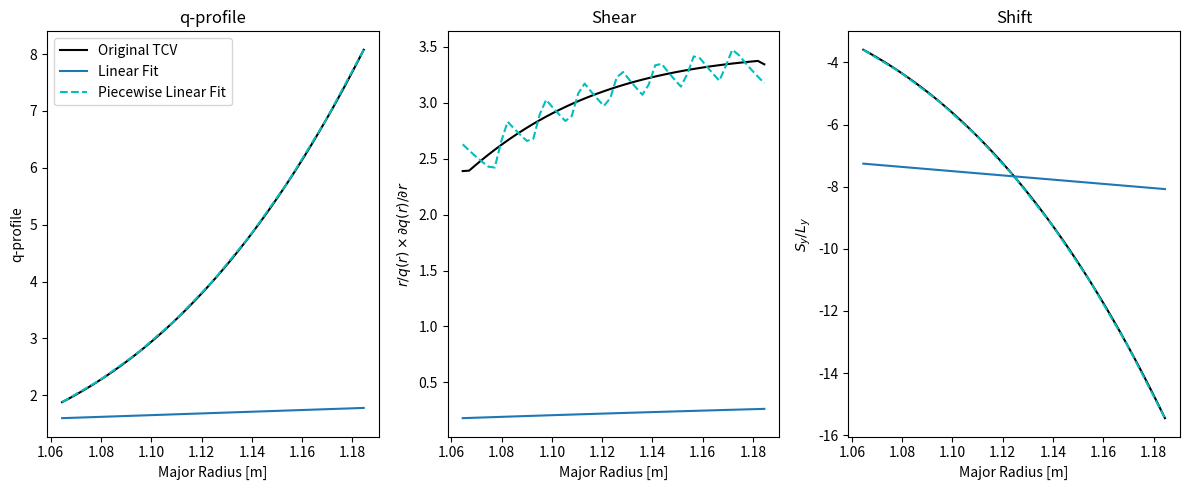
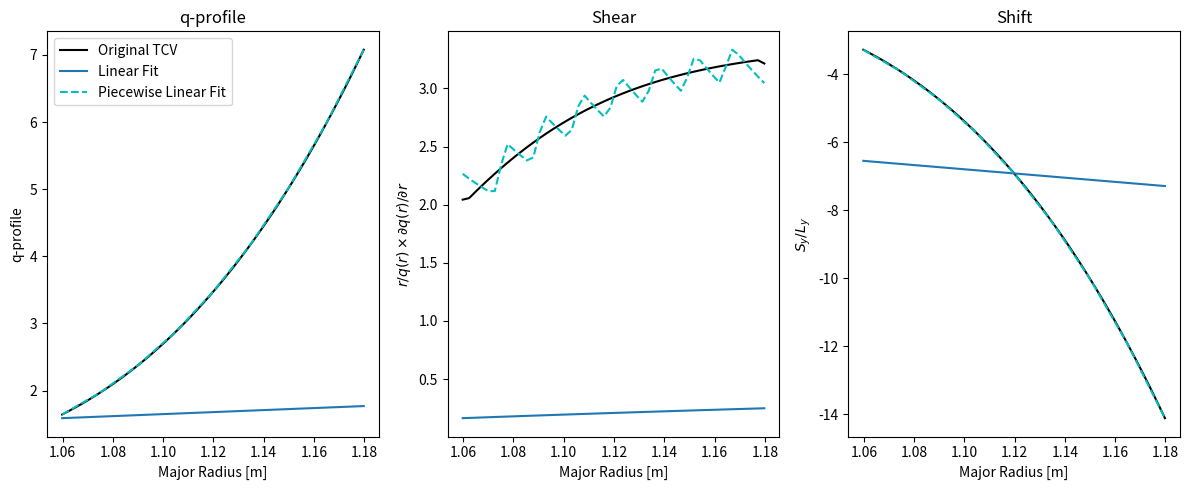

Generate these figures, in order, with matplotlib:
import numpy as np
import matplotlib.pyplot as plt

class Context_PT:
    a_shift = 0.25  # Parameter in Shafranov shift
    Z_axis = 0.1414361745  # Magnetic axis height [m]
    R_axis = 0.8727315068  # Magnetic axis major radius [m]
    B_axis = 1.4  # Magnetic field at the magnetic axis [T]
    R_LCFSmid = 1.0968432365089495  # Major radius of the LCFS at the outboard midplane [m]
    x_inner = 0.04  # Radial extent inside LCFS
    x_outer = 0.08  # Radial extent outside LCFS
    Rmid_min = R_LCFSmid - x_inner  # Minimum midplane major radius of simulation box [m]
    Rmid_max = R_LCFSmid + x_outer  # Maximum midplane major radius of simulation box [m]
    R0 = 0.5 * (Rmid_min + Rmid_max)  # Major radius of the simulation box [m]
    a_mid = R_LCFSmid - R_axis  # Minor radius at outboard midplane [m]
    # Redefine a_mid with Shafranov shift, to ensure LCFS radial location
    a_mid = R_axis / a_shift - np.sqrt(R_axis * (R_axis - 2 * a_shift * R_LCFSmid + 2 * a_shift * R_axis)) / a_shift
    r0 = R0 - R_axis  # Minor radius of the simulation box [m]
    Lx = Rmid_max - Rmid_min
    x_min = 0.0
    x_max = Lx
    Ly = 0.2
    Lz = 2.0 * np.pi - 1e-10
    Nx = 48
    
    def r_x(self, x):
        return x + self.a_mid - self.x_inner
    
ctx = Context_PT()

def qprofile_TCV_PT(r, ctx):
    y = r + ctx.R_axis
    a = 497.3420166252413
    b = -1408.736172826569
    c = 1331.4134861681464
    d = -419.00692601227627
    return (a*y**3 + b*y**2 + c*y + d)

qprofile_TCV = qprofile_TCV_PT

def shear(r, qprof, ctx):
    q = qprof(r, ctx)  # Assuming q is callable
    dqdr = np.gradient(q, r)
    shear = (r/q) * dqdr
    return shear

def shift(x, qprofile, ctx):
    x0 = 0.5 * (ctx.x_min + ctx.x_max)
    r0 = ctx.r_x(x0)
    q0 = qprofile(r0, ctx)  # Assuming qprofile is callable
    r = ctx.r_x(x)
    return -ctx.r0 / q0 * qprofile(r,ctx) * ctx.Lz


x = np.linspace(ctx.x_min, ctx.x_max, ctx.Nx) # radial coordinate
r = ctx.r_x(x) # minor radius
R = ctx.R_axis + r # major radius

# linear fit of the TCV q-profile
qprofile = qprofile_TCV(r, ctx)
qfit_lin = np.polyfit(R, qprofile, 1)
def qfit_lin_func(r, ctx):
    y = r + ctx.R_axis
    return 1.5 * y 
    return qfit_lin[0] * y + qfit_lin[1]
# print the coefficients of the linear fit
print("Linear fit coefficients: ", qfit_lin)

# quadratic fit of the TCV q-profile
qfit_quad = np.polyfit(R, qprofile, 2)
def qfit_quad_func(r, ctx):
    y = r + ctx.R_axis
    return qfit_quad[0] * y**2 + qfit_quad[1] * y + qfit_quad[2]
# print the coefficients of the quadratic fit
print("Quadratic fit coefficients: ", qfit_quad)

# cubic fit of the TCV q-profile
qfit_cub = np.polyfit(R, qprofile, 3)
def qfit_cub_func(r, ctx):
    y = r + ctx.R_axis
    return qfit_cub[0] * y**3 + qfit_cub[1] * y**2 + qfit_cub[2] * y + qfit_cub[3]

# piecewise linear fit of the TCV q-profile
Npieces = 8
qfit_piecewise = np.zeros((Npieces, 2))
for i in range(Npieces):
    x1 = i * (ctx.x_max - ctx.x_min) / Npieces
    x2 = (i + 1) * (ctx.x_max - ctx.x_min) / Npieces
    r1 = ctx.r_x(x1)
    r2 = ctx.r_x(x2)
    R1 = r1 + ctx.R_axis
    R2 = r2 + ctx.R_axis
    q1 = qprofile_TCV(r1, ctx)
    q2 = qprofile_TCV(r2, ctx)
    qfit_piecewise[i, 0] = (q2 - q1) / (R2 - R1)  # slope
    qfit_piecewise[i, 1] = q1 - qfit_piecewise[i, 0] * R1  # intercept

    
def qfit_piecewise_func(r, ctx):
    if isinstance(r, float): 
        r = np.array([r])
    y = r + ctx.R_axis
    fit = np.zeros_like(y)
    for i in range(len(y)):
        for j in range(Npieces):
            x1 = j * (ctx.x_max - ctx.x_min) / Npieces
            x2 = (j + 1) * (ctx.x_max - ctx.x_min) / Npieces
            R1 = ctx.r_x(x1) + ctx.R_axis
            R2 = ctx.r_x(x2) + ctx.R_axis
            if y[i] >= R1 and y[i] <= R2:
                fit[i] = qfit_piecewise[j, 0] * y[i] + qfit_piecewise[j, 1]
    return fit
    
# print the coefficients of the piecewise linear fit and their interval in a c code format with 16 digits
print("Piecewise linear fit coefficients in C code format: ")
for i in range(Npieces):
    x1 = i * (ctx.x_max - ctx.x_min) / Npieces
    x2 = (i + 1) * (ctx.x_max - ctx.x_min) / Npieces
    r1 = ctx.r_x(x1)
    r2 = ctx.r_x(x2)
    R1 = r1 + ctx.R_axis
    R2 = r2 + ctx.R_axis
    print("if (R >= %.14g && R <= %.14g) q = %.14g * R + %.14g;" % (R1, R2, qfit_piecewise[i, 0], qfit_piecewise[i, 1]))


# compare the fits and the original TCV data for q profile, shear and shift
fig, ax = plt.subplots(1, 3, figsize=(12, 5))
# Plot q-profile
ax[0].plot(R, qprofile, '-k', label='Original TCV')
ax[0].plot(R, qfit_lin_func(r, ctx), '-', label='Linear Fit')
# ax[0].plot(R, qfit_quad_func(r, ctx), '-', label='Quadratic Fit')
# ax[0].plot(R, qfit_cub_func(r, ctx), '-', label='Cubic Fit')
ax[0].plot(R, qfit_piecewise_func(r, ctx), '--c', label='Piecewise Linear Fit')
ax[0].set_xlabel('Major Radius [m]')
ax[0].set_ylabel('q-profile')
ax[0].set_title('q-profile')
# Plot shear
shear_original = shear(r, qprofile_TCV, ctx)
shear_linear = shear(r, qfit_lin_func, ctx)
shear_quadratic = shear(r, qfit_quad_func, ctx)
ax[1].plot(R, shear_original, '-k')
ax[1].plot(R, shear_linear, '-')
# ax[1].plot(R, shear_quadratic, '-')
# ax[1].plot(R, shear(r, qfit_cub_func, ctx), '-')
ax[1].plot(R, shear(r, qfit_piecewise_func, ctx), '--c')
ax[1].set_xlabel('Major Radius [m]')
ax[1].set_ylabel(r'$r/q(r) \times \partial q(r)/\partial r$')
ax[1].set_title('Shear')
# Plot shift
shift_original = shift(x, qprofile_TCV, ctx)/ctx.Ly
shift_linear = shift(x, qfit_lin_func, ctx)/ctx.Ly
shift_quadratic = shift(x, qfit_quad_func, ctx)/ctx.Ly
ax[2].plot(R, shift_original, '-k')
ax[2].plot(R, shift_linear, '-')
# ax[2].plot(R, shift_quadratic, '-')
# ax[2].plot(R, shift(x, qfit_cub_func, ctx)/ctx.Ly, '-')
ax[2].plot(R, shift(x, qfit_piecewise_func, ctx)/ctx.Ly, '--c')
ax[2].set_xlabel('Major Radius [m]')
ax[2].set_ylabel(r'$S_y/L_y$')
ax[2].set_title('Shift')
# Add legend only to the first subplot
ax[0].legend()#loc='upper center', bbox_to_anchor=(1.5, 1.2), ncol=3)
plt.tight_layout()
plt.show()


import numpy as np
import matplotlib.pyplot as plt

class Context_NT:
    a_shift = 0.5  # Parameter in Shafranov shift
    Z_axis = 0.1414361745  # Magnetic axis height [m]
    R_axis = 0.8867856264  # Magnetic axis major radius [m]
    B_axis = 1.4  # Magnetic field at the magnetic axis [T]
    R_LCFSmid = 1.0870056099999  # Major radius of the LCFS at the outboard midplane [m]
    x_inner = 0.04  # Radial extent inside LCFS
    x_outer = 0.08  # Radial extent outside LCFS
    Rmid_min = R_LCFSmid - x_inner  # Minimum midplane major radius of simulation box [m]
    Rmid_max = R_LCFSmid + x_outer  # Maximum midplane major radius of simulation box [m]
    R0 = 0.5 * (Rmid_min + Rmid_max)  # Major radius of the simulation box [m]
    a_mid = R_LCFSmid - R_axis  # Minor radius at outboard midplane [m]
    # Redefine a_mid with Shafranov shift, to ensure LCFS radial location
    a_mid = R_axis / a_shift - np.sqrt(R_axis * (R_axis - 2 * a_shift * R_LCFSmid + 2 * a_shift * R_axis)) / a_shift
    r0 = R0 - R_axis  # Minor radius of the simulation box [m]
    Lx = Rmid_max - Rmid_min
    x_min = 0.0
    x_max = Lx
    Ly = 0.2
    Lz = 2.0 * np.pi - 1e-10
    Nx = 48
    
    def r_x(self, x):
        return x + self.a_mid - self.x_inner
    
ctx = Context_NT()

def qprofile_TCV_NT(r, ctx):
    y = r + ctx.R_axis
    a = 484.0615913225881
    b = -1378.25993228584
    c = 1309.3099150729233
    d = -414.13270311478726
    return (a*y**3 + b*y**2 + c*y + d)

qprofile_TCV = qprofile_TCV_NT

def shear(r, qprof, ctx):
    q = qprof(r, ctx)  # Assuming q is callable
    dqdr = np.gradient(q, r)
    shear = (r/q) * dqdr
    return shear

def shift(x, qprofile, ctx):
    x0 = 0.5 * (ctx.x_min + ctx.x_max)
    r0 = ctx.r_x(x0)
    q0 = qprofile(r0, ctx)  # Assuming qprofile is callable
    r = ctx.r_x(x)
    return -ctx.r0 / q0 * qprofile(r,ctx) * ctx.Lz


x = np.linspace(ctx.x_min, ctx.x_max, ctx.Nx) # radial coordinate
r = ctx.r_x(x) # minor radius
R = ctx.R_axis + r # major radius

# linear fit of the TCV q-profile
qprofile = qprofile_TCV(r, ctx)
qfit_lin = np.polyfit(R, qprofile, 1)
def qfit_lin_func(r, ctx):
    y = r + ctx.R_axis
    return 1.5 * y 
    return qfit_lin[0] * y + qfit_lin[1]
# print the coefficients of the linear fit
print("Linear fit coefficients: ", qfit_lin)

# quadratic fit of the TCV q-profile
qfit_quad = np.polyfit(R, qprofile, 2)
def qfit_quad_func(r, ctx):
    y = r + ctx.R_axis
    return qfit_quad[0] * y**2 + qfit_quad[1] * y + qfit_quad[2]
# print the coefficients of the quadratic fit
print("Quadratic fit coefficients: ", qfit_quad)

# cubic fit of the TCV q-profile
qfit_cub = np.polyfit(R, qprofile, 3)
def qfit_cub_func(r, ctx):
    y = r + ctx.R_axis
    return qfit_cub[0] * y**3 + qfit_cub[1] * y**2 + qfit_cub[2] * y + qfit_cub[3]

# piecewise linear fit of the TCV q-profile
Npieces = 8
qfit_piecewise = np.zeros((Npieces, 2))
for i in range(Npieces):
    x1 = i * (ctx.x_max - ctx.x_min) / Npieces
    x2 = (i + 1) * (ctx.x_max - ctx.x_min) / Npieces
    r1 = ctx.r_x(x1)
    r2 = ctx.r_x(x2)
    R1 = r1 + ctx.R_axis
    R2 = r2 + ctx.R_axis
    q1 = qprofile_TCV(r1, ctx)
    q2 = qprofile_TCV(r2, ctx)
    qfit_piecewise[i, 0] = (q2 - q1) / (R2 - R1)  # slope
    qfit_piecewise[i, 1] = q1 - qfit_piecewise[i, 0] * R1  # intercept

    
def qfit_piecewise_func(r, ctx):
    if isinstance(r, float): 
        r = np.array([r])
    y = r + ctx.R_axis
    fit = np.zeros_like(y)
    for i in range(len(y)):
        for j in range(Npieces):
            x1 = j * (ctx.x_max - ctx.x_min) / Npieces
            x2 = (j + 1) * (ctx.x_max - ctx.x_min) / Npieces
            R1 = ctx.r_x(x1) + ctx.R_axis
            R2 = ctx.r_x(x2) + ctx.R_axis
            if y[i] >= R1 and y[i] <= R2:
                fit[i] = qfit_piecewise[j, 0] * y[i] + qfit_piecewise[j, 1]
    return fit
    
# print the coefficients of the piecewise linear fit and their interval in a c code format with 16 digits
print("Piecewise linear fit coefficients in C code format: ")
for i in range(Npieces):
    x1 = i * (ctx.x_max - ctx.x_min) / Npieces
    x2 = (i + 1) * (ctx.x_max - ctx.x_min) / Npieces
    r1 = ctx.r_x(x1)
    r2 = ctx.r_x(x2)
    R1 = r1 + ctx.R_axis
    R2 = r2 + ctx.R_axis
    print("if (R >= %.14g && R <= %.14g) q = %.14g * R + %.14g;" % (R1, R2, qfit_piecewise[i, 0], qfit_piecewise[i, 1]))


# compare the fits and the original TCV data for q profile, shear and shift
fig, ax = plt.subplots(1, 3, figsize=(12, 5))
# Plot q-profile
ax[0].plot(R, qprofile, '-k', label='Original TCV')
ax[0].plot(R, qfit_lin_func(r, ctx), '-', label='Linear Fit')
# ax[0].plot(R, qfit_quad_func(r, ctx), '-', label='Quadratic Fit')
# ax[0].plot(R, qfit_cub_func(r, ctx), '-', label='Cubic Fit')
ax[0].plot(R, qfit_piecewise_func(r, ctx), '--c', label='Piecewise Linear Fit')
ax[0].set_xlabel('Major Radius [m]')
ax[0].set_ylabel('q-profile')
ax[0].set_title('q-profile')
# Plot shear
shear_original = shear(r, qprofile_TCV, ctx)
shear_linear = shear(r, qfit_lin_func, ctx)
shear_quadratic = shear(r, qfit_quad_func, ctx)
ax[1].plot(R, shear_original, '-k')
ax[1].plot(R, shear_linear, '-')
# ax[1].plot(R, shear_quadratic, '-')
# ax[1].plot(R, shear(r, qfit_cub_func, ctx), '-')
ax[1].plot(R, shear(r, qfit_piecewise_func, ctx), '--c')
ax[1].set_xlabel('Major Radius [m]')
ax[1].set_ylabel(r'$r/q(r) \times \partial q(r)/\partial r$')
ax[1].set_title('Shear')
# Plot shift
shift_original = shift(x, qprofile_TCV, ctx)/ctx.Ly
shift_linear = shift(x, qfit_lin_func, ctx)/ctx.Ly
shift_quadratic = shift(x, qfit_quad_func, ctx)/ctx.Ly
ax[2].plot(R, shift_original, '-k')
ax[2].plot(R, shift_linear, '-')
# ax[2].plot(R, shift_quadratic, '-')
# ax[2].plot(R, shift(x, qfit_cub_func, ctx)/ctx.Ly, '-')
ax[2].plot(R, shift(x, qfit_piecewise_func, ctx)/ctx.Ly, '--c')
ax[2].set_xlabel('Major Radius [m]')
ax[2].set_ylabel(r'$S_y/L_y$')
ax[2].set_title('Shift')
# Add legend only to the first subplot
ax[0].legend()#loc='upper center', bbox_to_anchor=(1.5, 1.2), ncol=3)
plt.tight_layout()
plt.show()
